Photos from the image-classification dataset "data" in the GitHub repository Prathamesh-2803/Parakh. Its 7 classes are: bottle, bulb, cement, electric iron, gold jewellery, helmet, pressure cooker.

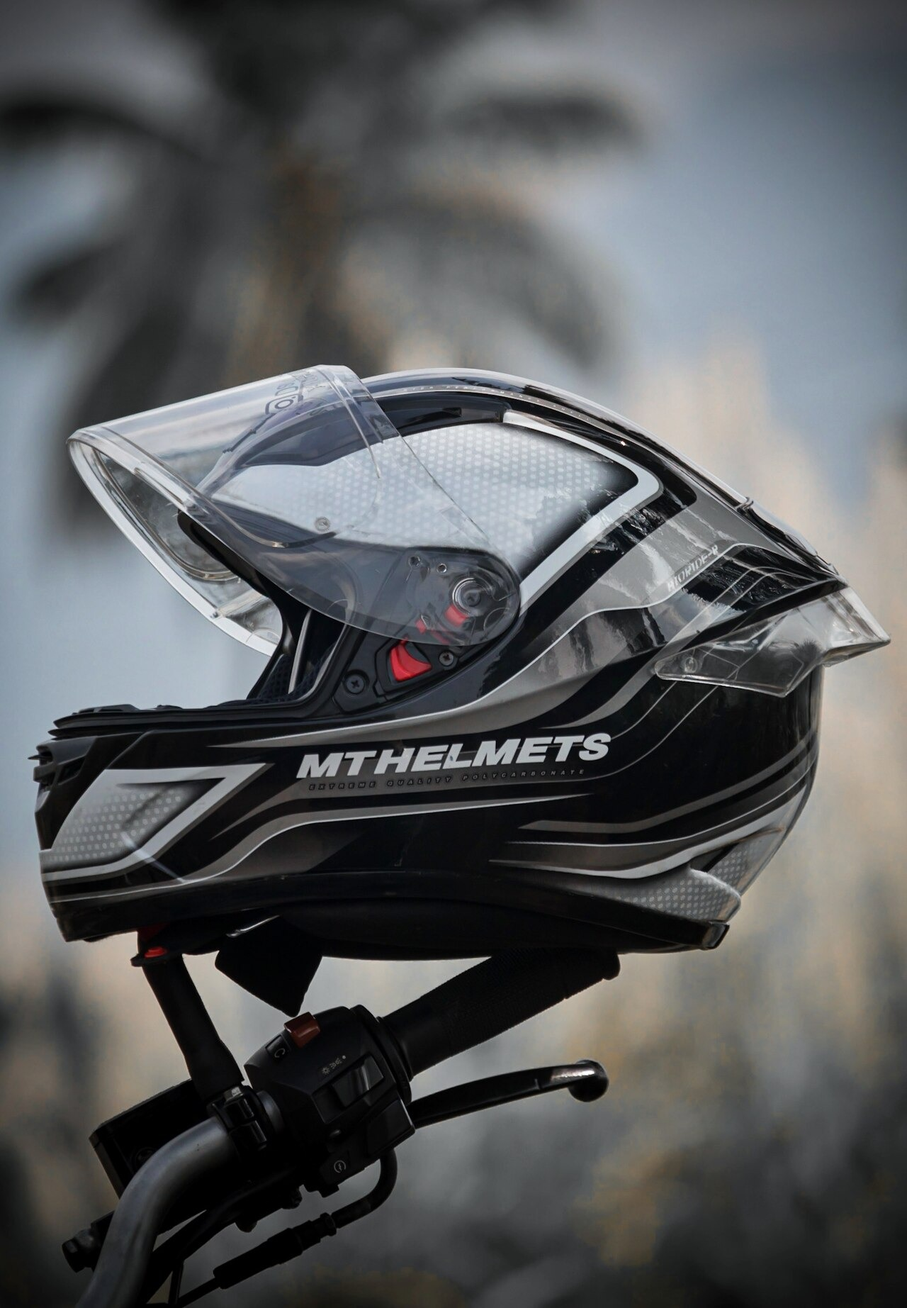
Label: helmet

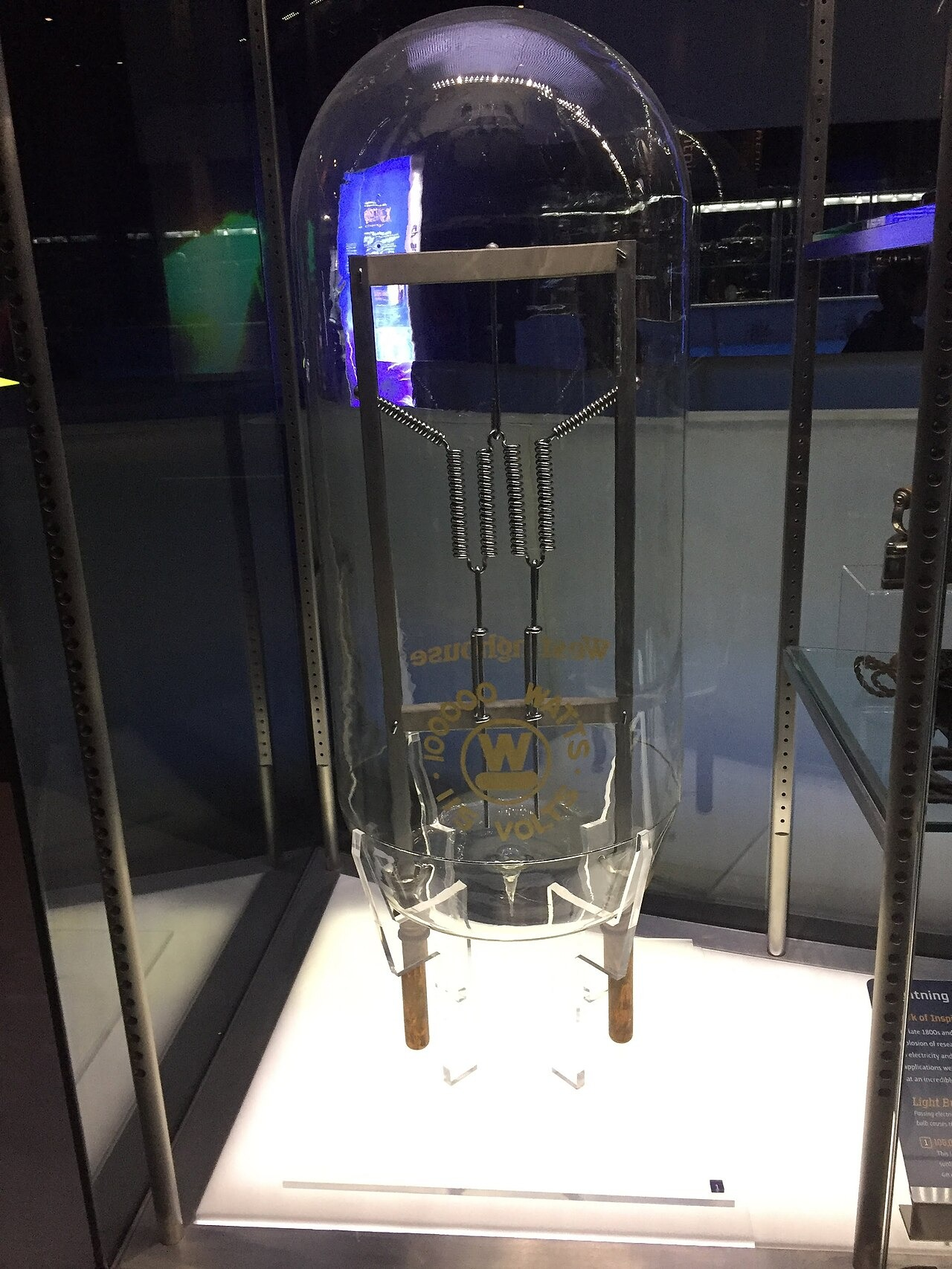
Label: bulb

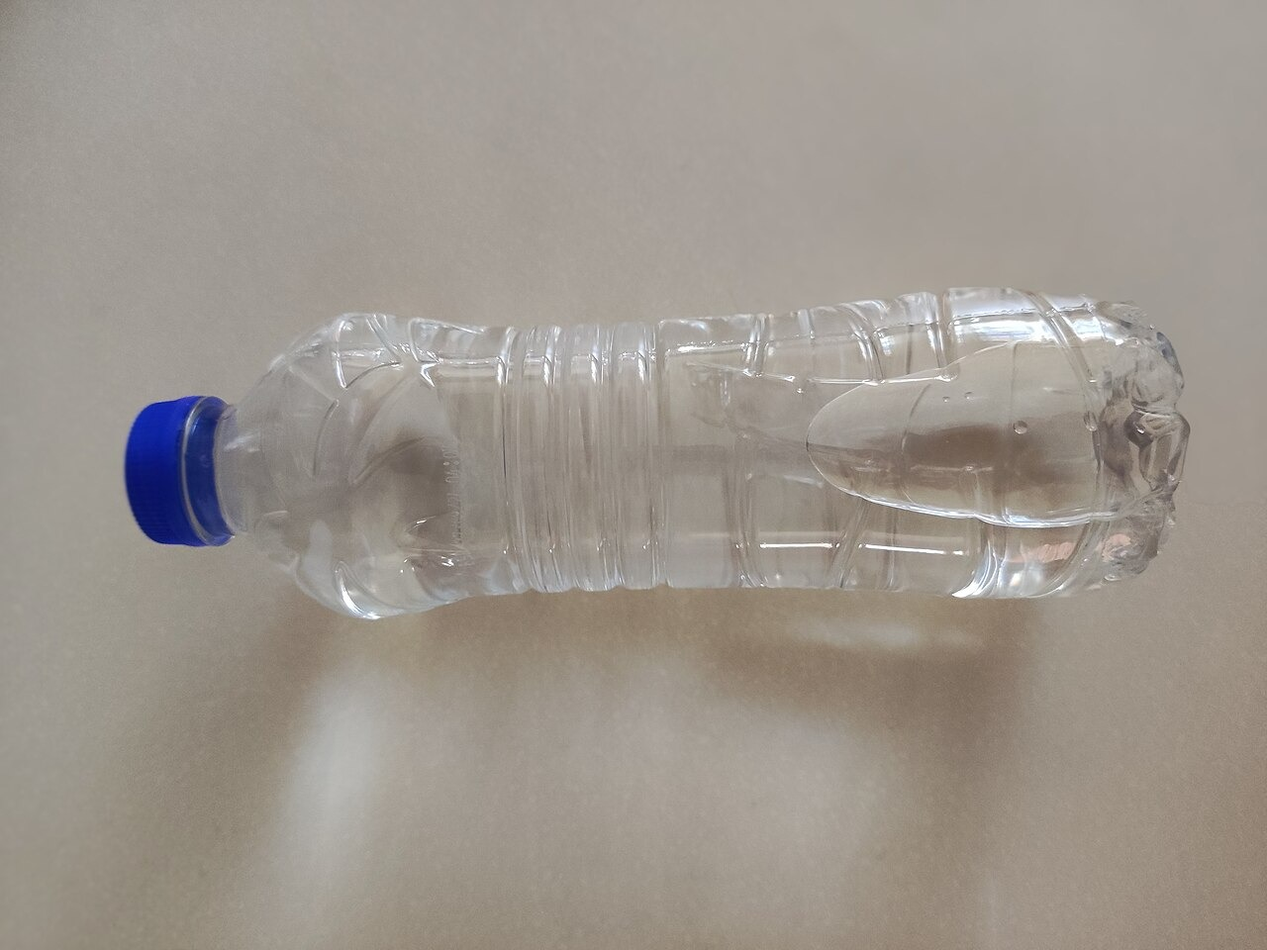
Label: bottle

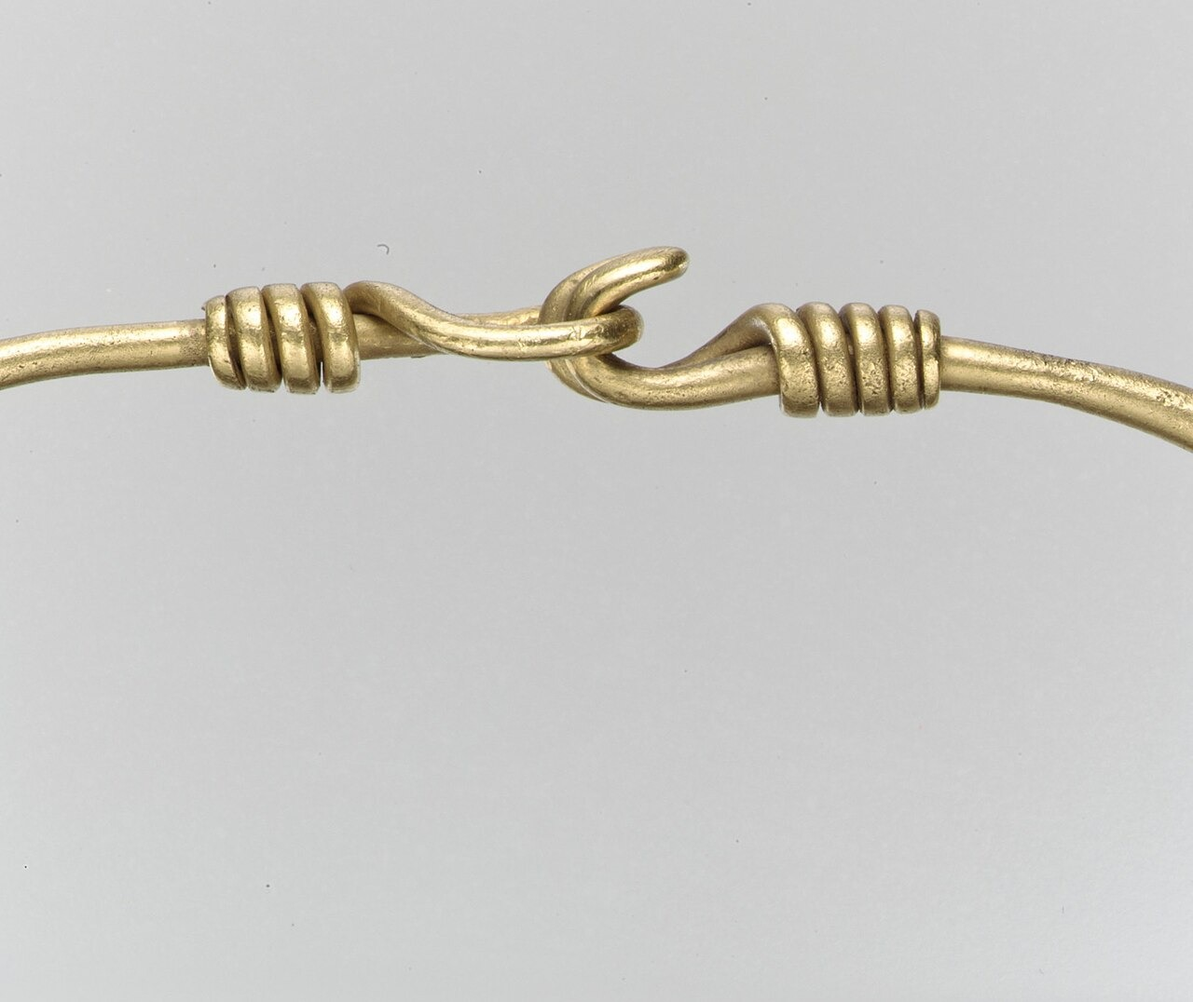
Label: gold jewellery

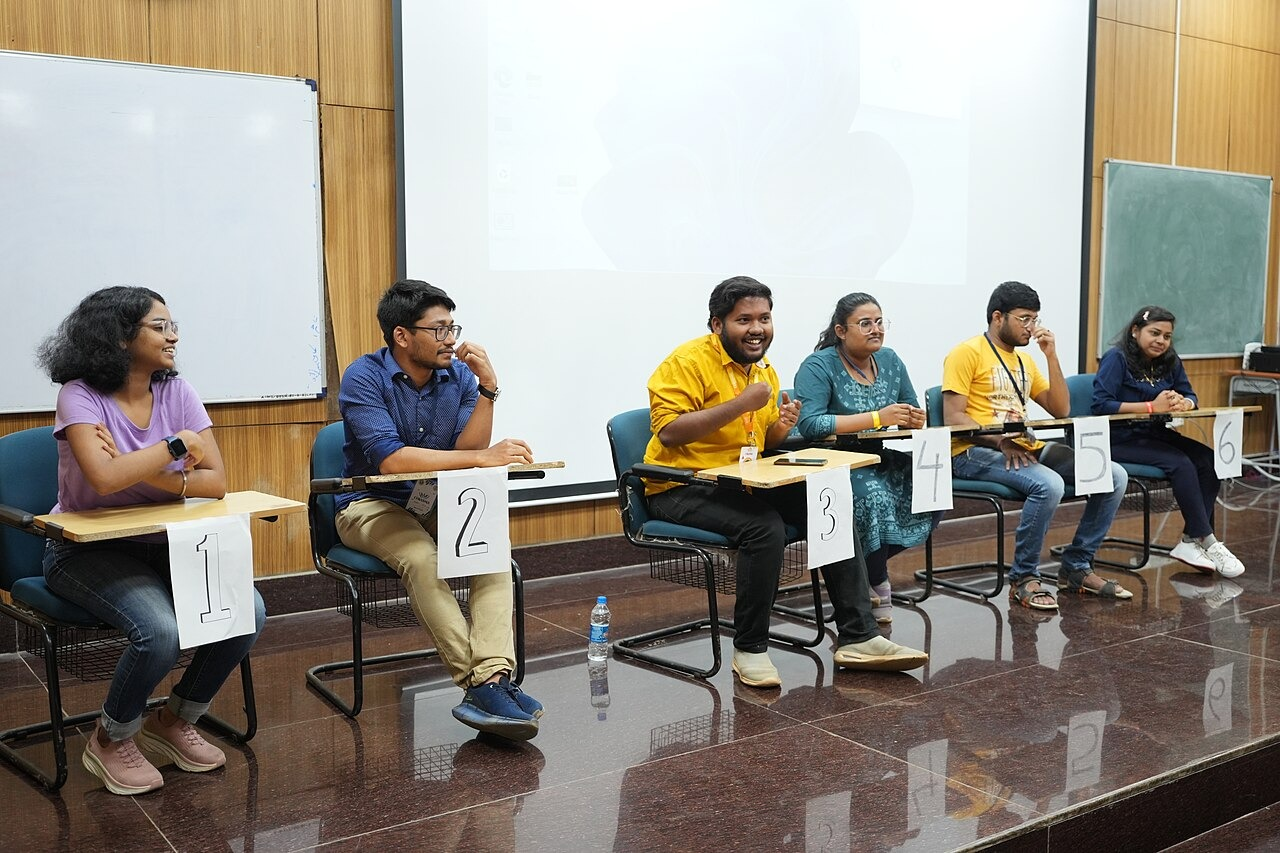
Label: pressure cooker

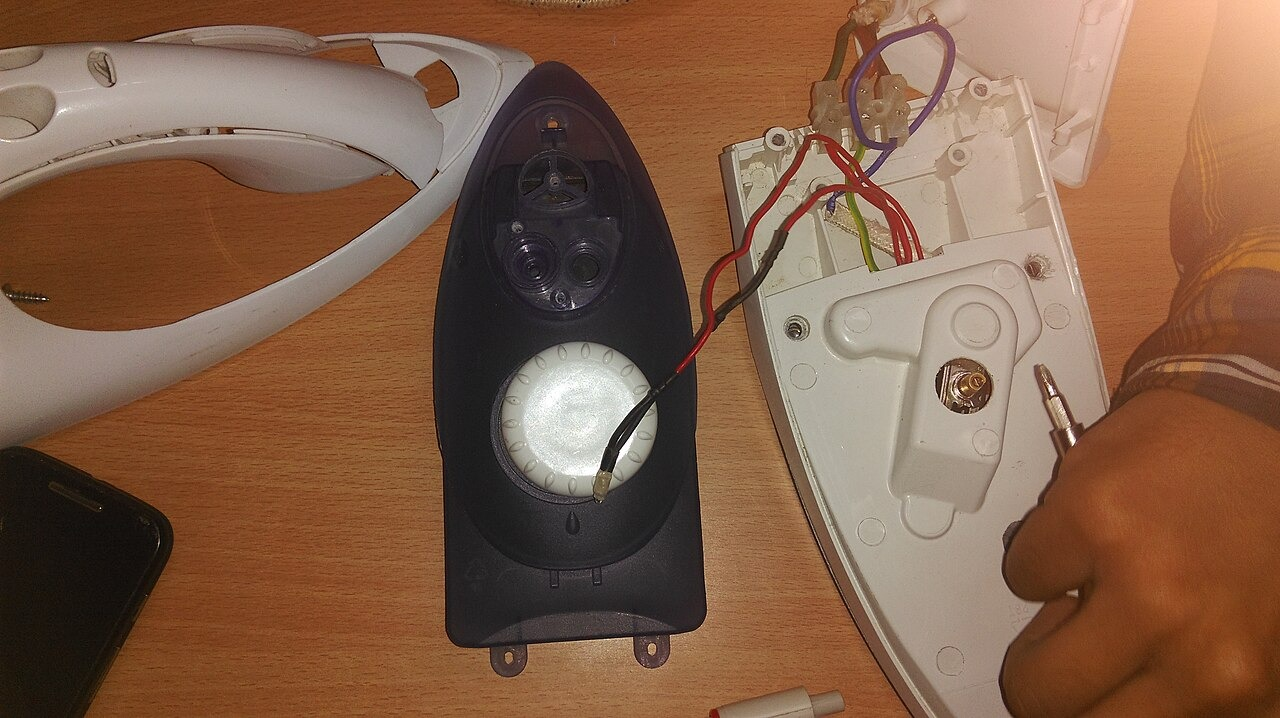
Label: electric iron
